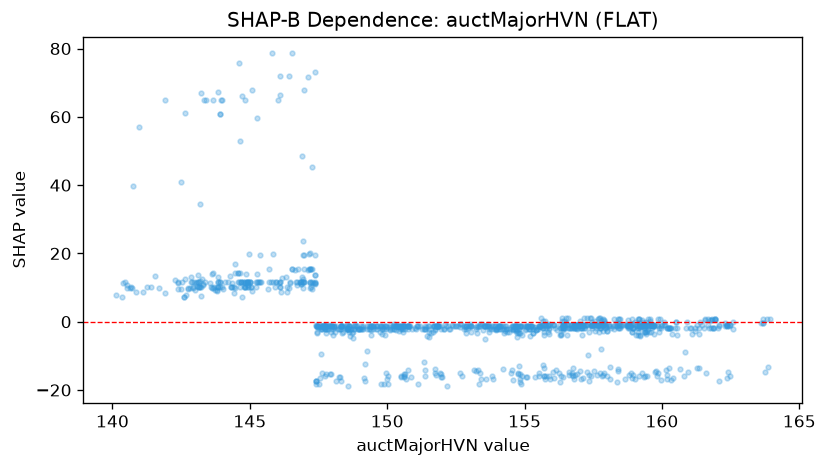

Source data for this figure (header and first rows):
feature_value, shap_value
141.9, 8.381
142.6, 7.177
142.6, 7.138
142.9, 9.848
143.2, 7.444
143.7, 9.198
143.8, 9.219
144.7, 7.204
145.1, 8.928
144.4, 8.539
144.4, 16.88
144.8, 64.91
144.9, 10.68
145.7, 9.682
144.9, 13.91
145.7, 15.47
146.1, 11.71
146.1, 71.88
146.5, 11.42
146.7, 11.71
147.2, 9.45
147.8, -1.322
148.3, -1.301
148.1, -1.291
148.1, -1.27
148.1, -17.48
148, -1.27
147.8, -2.098
147.7, -16.04
147.8, -15.19
148.1, -1.581
148.1, -1.581
148.1, -1.322
147.3, 11.71
147.5, -18.1
147.7, -1.633
147.7, -2.151
146.9, 11.18
146.8, 11.5
146.4, 10.28
146.4, 71.88
146.5, 78.57
147.9, -2.159
148.3, -2.013
148.4, -3.09
148.6, -3.087
148.6, -1.298
148, -3.94
148.3, -17.32
149.2, -16.56
149.4, -1.268
149.1, -1.29
149.4, -1.29
149.3, -1.29
149.3, -1.153
149.5, -1.289
149.6, -1.256
150.4, -1.301
150.6, -2.096
150.5, -2.084
... 1,067 more rows
